Dataset: dataset_final (GitHub, Sree14hari/BridgeCrack-Segmentation). Classes: heavy crack, light crack, medium crack.

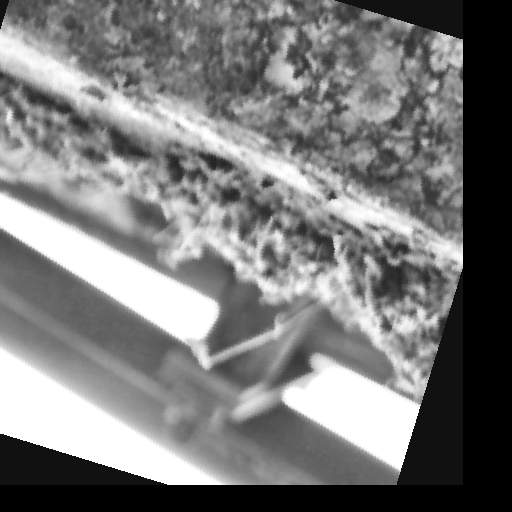
Label: heavy crack

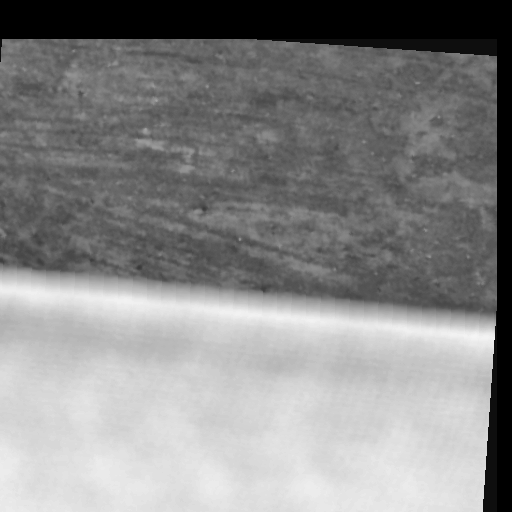
Label: medium crack

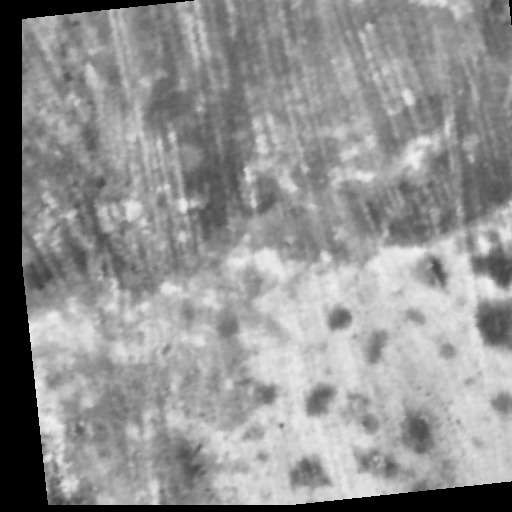
Label: light crack

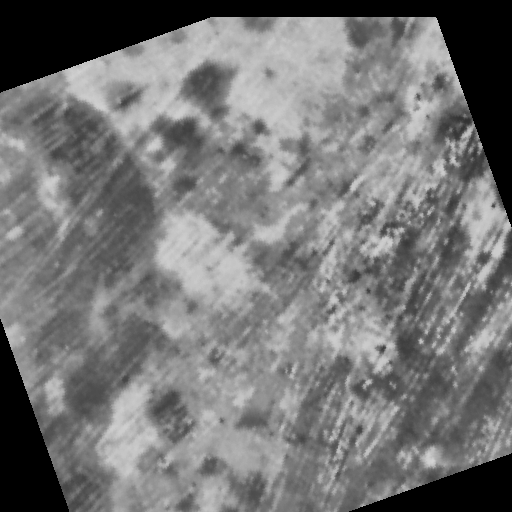
Label: medium crack

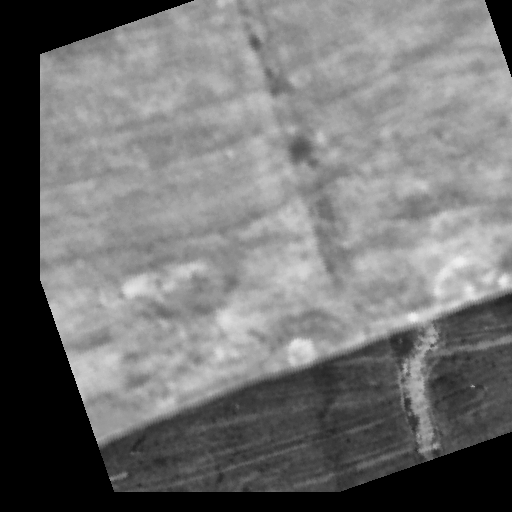
Label: heavy crack

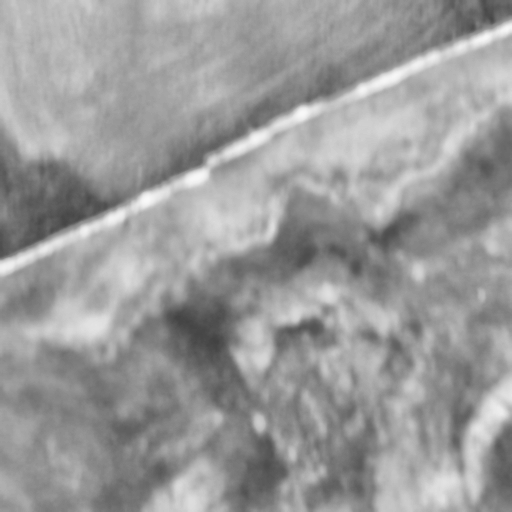
Label: light crack
